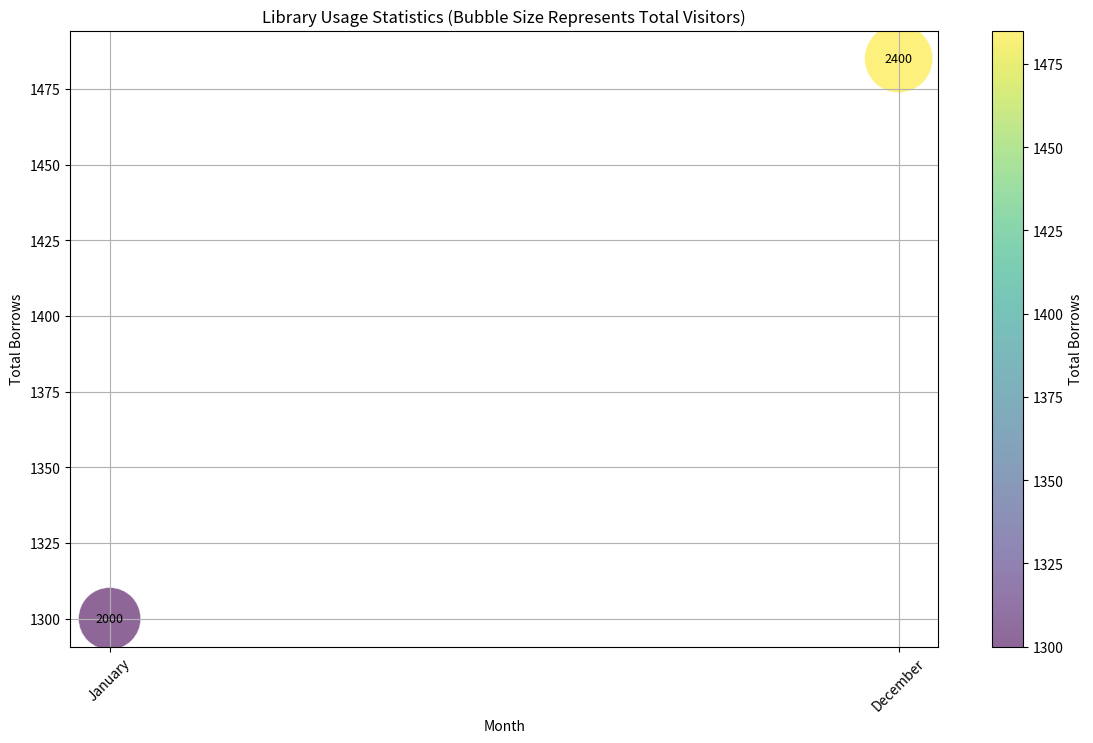

The script that saved this image:

import matplotlib.pyplot as plt

# Provided data
data = [
    {'Month': 'January', "Children's Books (borrows)": 450, 'Young Adult (borrows)': 350, 'Adult Fiction (borrows)': 300, 'Adult Non-fiction (borrows)': 200, 'Total Visitors': 2000, 'Location': 'Springfield'},
    # ... (Include the rest of the months data here)
    {'Month': 'December', "Children's Books (borrows)": 500, 'Young Adult (borrows)': 370, 'Adult Fiction (borrows)': 320, 'Adult Non-fiction (borrows)': 295, 'Total Visitors': 2400, 'Location': 'Springfield'}
]

# Prepare data for plotting
months = [entry['Month'] for entry in data]
childrens_books_borrows = [entry["Children's Books (borrows)"] for entry in data]
young_adult_borrows = [entry['Young Adult (borrows)'] for entry in data]
adult_fiction_borrows = [entry['Adult Fiction (borrows)'] for entry in data]
adult_non_fiction_borrows = [entry['Adult Non-fiction (borrows)'] for entry in data]
total_visitors = [entry['Total Visitors'] for entry in data]

# Calculate total borrows for the color of the bubbles
total_borrows = [children + ya + fiction + non_fiction for children, ya, fiction, non_fiction in zip(childrens_books_borrows, young_adult_borrows, adult_fiction_borrows, adult_non_fiction_borrows)]

# Set up the plot
fig, ax = plt.subplots(figsize=(14, 8))

# Create bubble plot
bubble = ax.scatter(months, total_borrows, s=total_visitors, c=total_borrows, cmap='viridis', alpha=0.6, edgecolors='w', linewidth=0.5)

# Create a color bar
cbar = plt.colorbar(bubble)
cbar.set_label('Total Borrows')

# Label axis
ax.set_xlabel('Month')
ax.set_ylabel('Total Borrows')
ax.set_title('Library Usage Statistics (Bubble Size Represents Total Visitors)')

# Show grid
plt.grid(True)

# Rotate the x-axis month labels for better readability
plt.xticks(rotation=45)

# Include total visitor count in the bubbles
for i in range(len(months)):
    ax.text(months[i], total_borrows[i], total_visitors[i], ha='center', va='center', fontsize=9)

# Show the plot
plt.show()
